Run: headless pygame with SDL's dummy video driver; simulated clock (each Clock.tick advances the game by its frame time, no real sleeping); random seed 0; keys injected as events and as key.get_pressed() state; no mouse input.
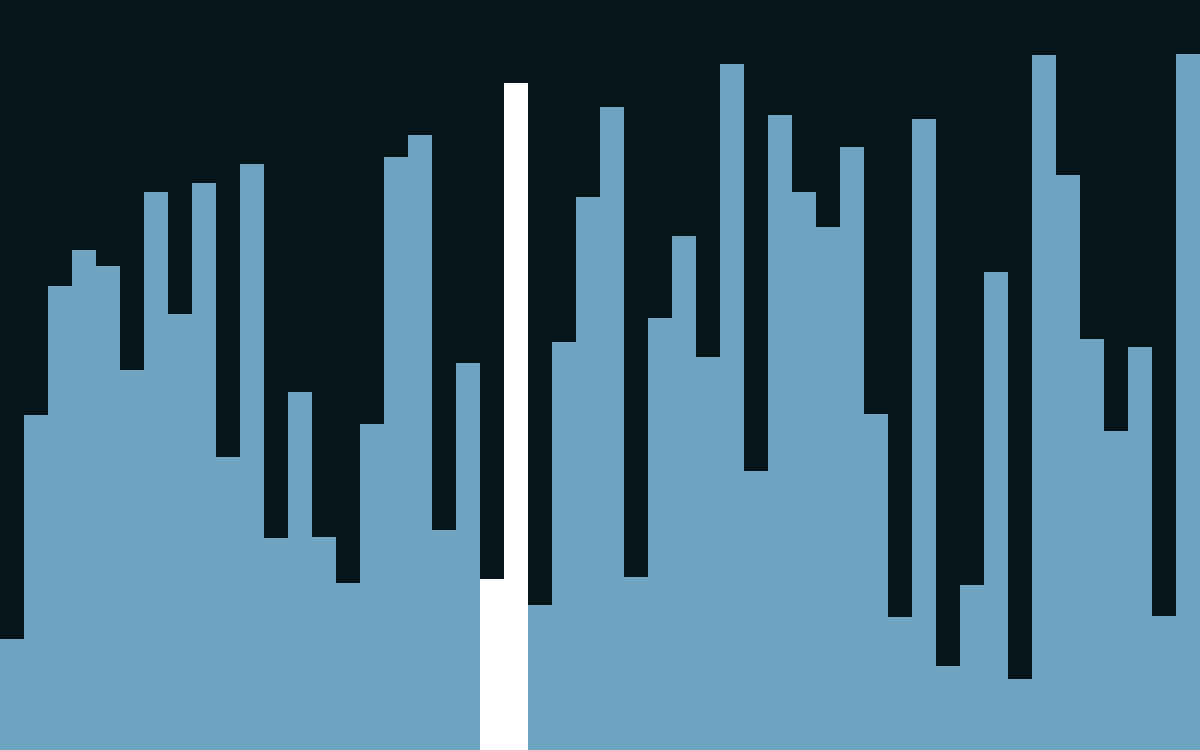
Frame 1 of 4 · flips 1–60 · no input
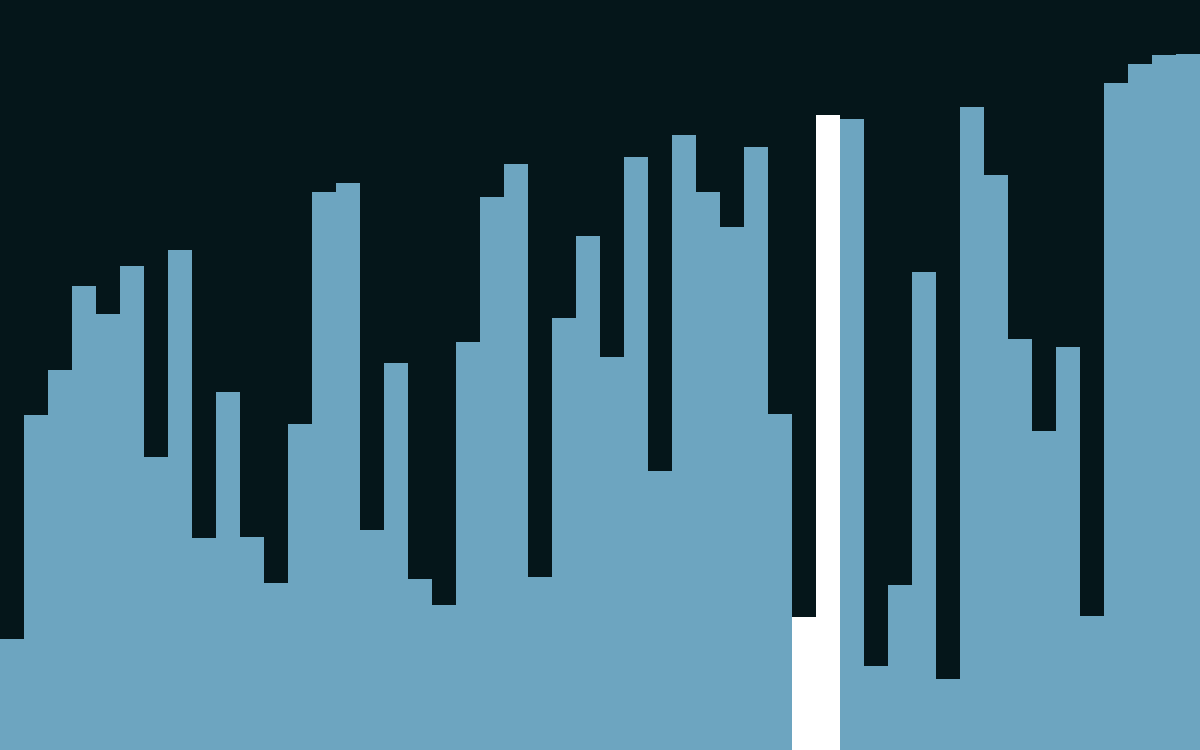
Frame 2 of 4 · flips 61–180 · tapped SPACE, RETURN · held RIGHT (→), D
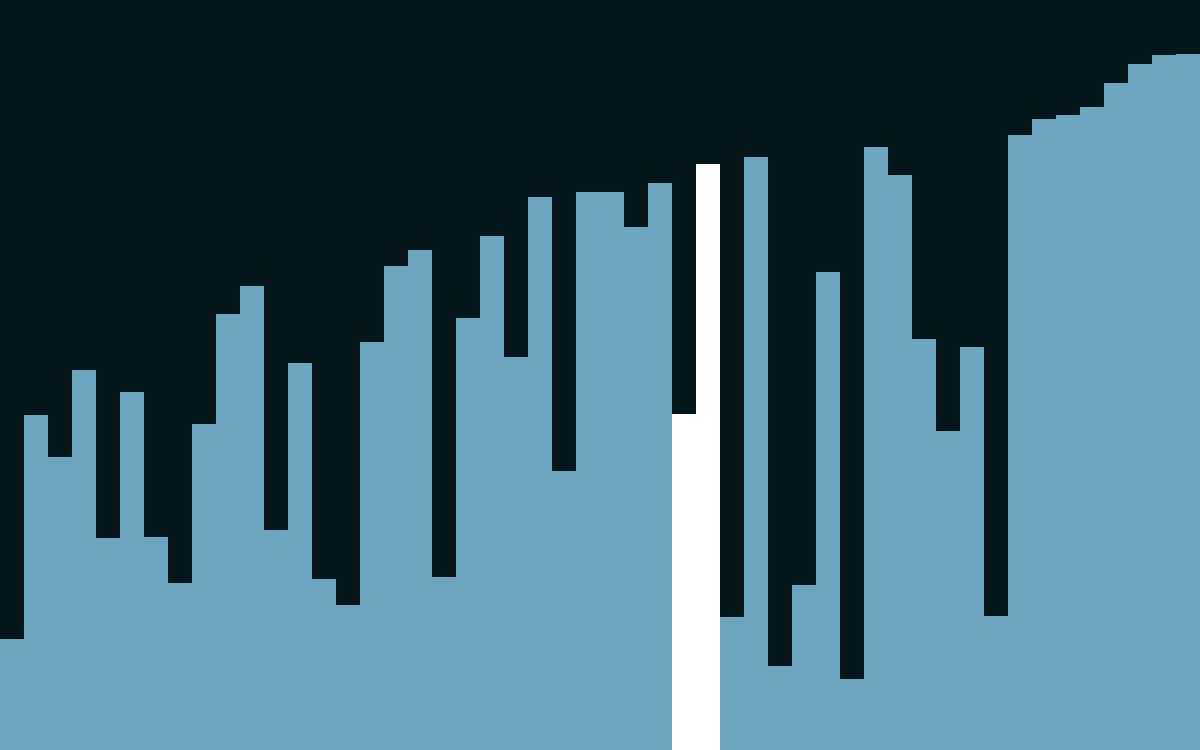
Frame 3 of 4 · flips 181–300 · held DOWN (↓), S
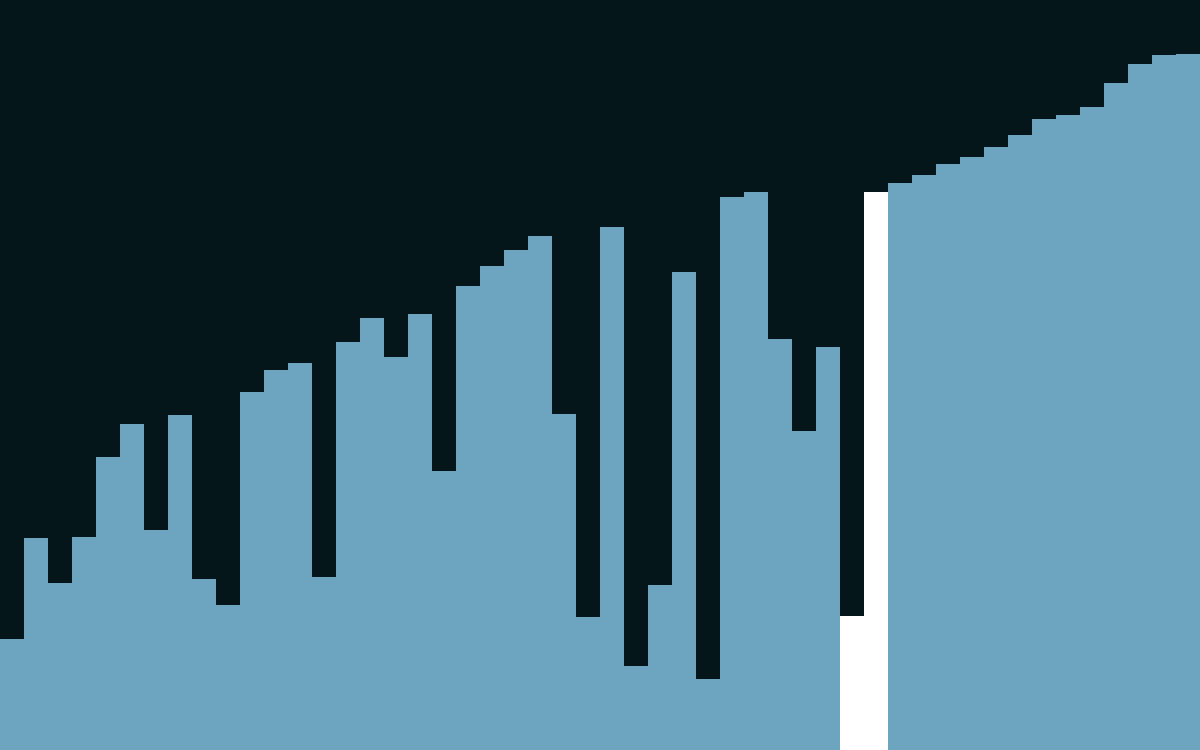
Frame 4 of 4 · flips 301–420 · held LEFT (←), A, UP (↑), W

The pygame program that drew these frames:

import pygame
import sys
import random

pygame.init()
screen = pygame.display.set_mode((1200, 750))
pygame.display.set_caption("Bubble Sort Visualization")
clock = pygame.time.Clock()

# Constants
size = 50
BarWidth = 1200 // size
array = [random.randint(70, 750 - 50) for i in range(size)]

# Colors
bgColor = (5, 22, 26)
barColor = (109, 165, 192)
swapColor = (255,255, 255)

# Bubble Sort algorithm
def bubble_sort(arr):
    n = len(arr)
    for i in range(n):
        for j in range(0, n-i-1):
            for event in pygame.event.get():
                if event.type == pygame.QUIT:
                    pygame.quit()
                    sys.exit()

            if arr[j] > arr[j+1]:
                arr[j], arr[j+1] = arr[j+1], arr[j]
                draw_array(arr, [j, j+1], swapColor)
                pygame.display.flip()
                pygame.time.wait(50)  


#draw the array on the screen
def draw_array(arr, swapIndexes=None, color=barColor):
    screen.fill(bgColor)
    for i, height in enumerate(arr):
        rect = pygame.Rect(i * BarWidth, 750 - height, BarWidth, height)
        pygame.draw.rect(screen, color if swapIndexes and i in swapIndexes else barColor, rect)


while True:
    for event in pygame.event.get():
        if event.type == pygame.QUIT:
            pygame.quit()
            sys.exit()
        
        elif event.type == pygame.KEYDOWN:
            if event.key == pygame.K_q:
                pygame.display.toggle_fullscreen()
    print("TEST")
    draw_array(array)
    print("TEST1")
    pygame.display.flip()
    print("TEST2")
    bubble_sort(array)
    print("TEST3")
    draw_array(array, color=swapColor)
    print("TEST4")
    pygame.display.flip()
    print("TEST5")
    pygame.time.wait(1000)
    print("TEST6")
    pygame.display.update()
    print("TEST7")
    clock.tick(250)
